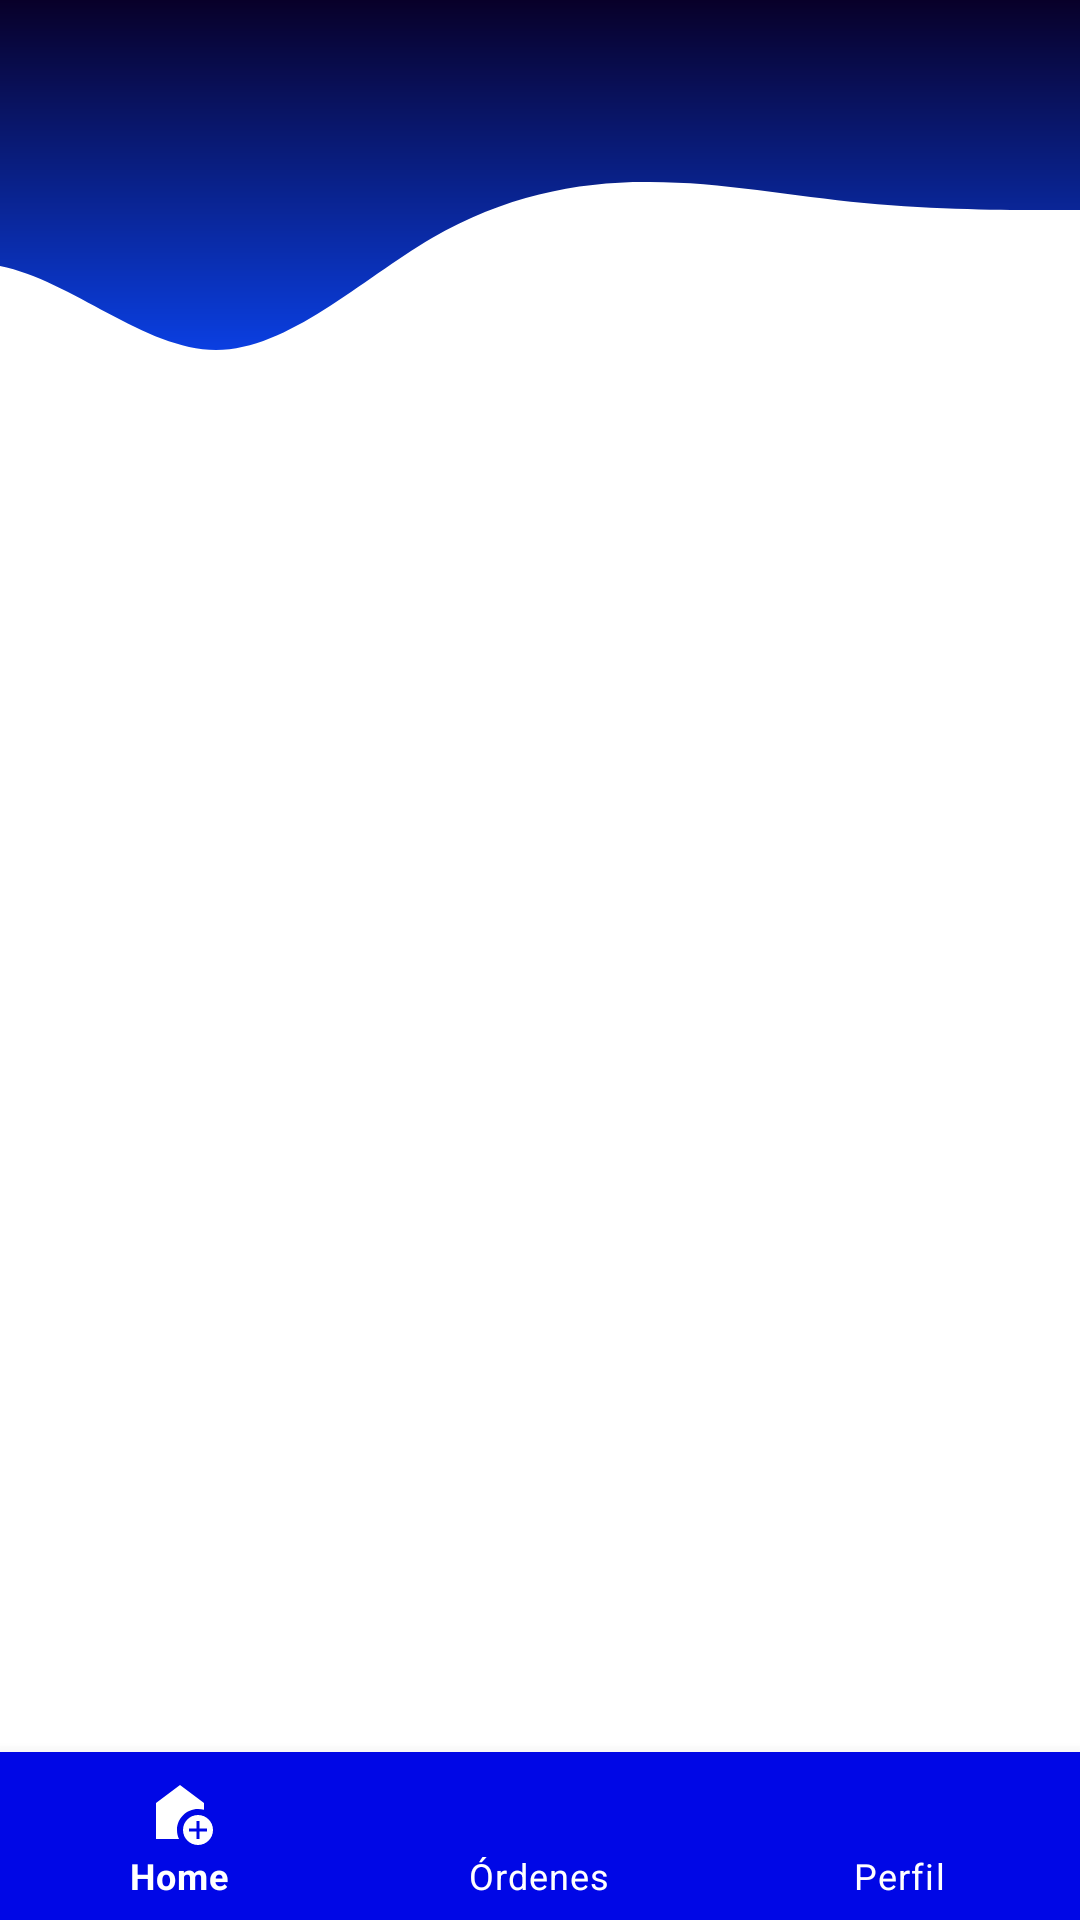

Layout XML and referenced resources for this Android screen:
<!-- AndroidManifest.xml: application theme Theme.DeliveryLinks -->
<!-- res/layout/activity_client_home.xml -->
<?xml version="1.0" encoding="utf-8"?>
<androidx.constraintlayout.widget.ConstraintLayout xmlns:android="http://schemas.android.com/apk/res/android"
    xmlns:app="http://schemas.android.com/apk/res-auto"
    xmlns:tools="http://schemas.android.com/tools"
    android:layout_width="match_parent"
    android:layout_height="match_parent"
    tools:context=".modules.client.ui.views.client.ClientHomeActivity">


    <FrameLayout
        android:id="@+id/container"
        android:layout_width="match_parent"
        android:layout_height="match_parent">

        <View
            android:id="@+id/viewTop"
            android:layout_width="match_parent"
            android:layout_height="140dp"
            android:background="@drawable/ic_delivery"
            android:rotationX="180"
            android:rotationY="180"
            app:layout_constraintEnd_toEndOf="parent"
            app:layout_constraintStart_toStartOf="parent"
            app:layout_constraintTop_toTopOf="parent" />

        <com.google.android.material.bottomnavigation.BottomNavigationView
            android:id="@+id/bottom_navigation"
            android:layout_width="match_parent"
            android:layout_height="wrap_content"
            android:layout_gravity="bottom"
            android:background="@color/primary_blue"
            app:itemIconTint="@color/white"
            app:itemTextColor="@color/white"
            app:menu="@menu/bottom_navigation_menu_client" />
    </FrameLayout>

</androidx.constraintlayout.widget.ConstraintLayout>
<!-- resources referenced by this layout -->
<resources>
  <color name="primary_blue">#0007E6</color>
  <color name="white">#FFFFFFFF</color>
  <!-- drawable ic_delivery (drawable) -->
  <vector xmlns:android="http://schemas.android.com/apk/res/android"
      xmlns:aapt="http://schemas.android.com/aapt"
      android:width="1440dp"
      android:height="460dp"
      android:viewportWidth="1440"
      android:viewportHeight="460">
    <path
        android:pathData="M0,230L48,230C96,230 192,230 288,237.7C384,245 480,261 576,260.7C672,261 768,245 864,199.3C960,153 1056,77 1152,76.7C1248,77 1344,153 1440,168.7C1536,184 1632,138 1728,161C1824,184 1920,276 2016,329.7C2112,383 2208,399 2304,337.3C2400,276 2496,138 2592,92C2688,46 2784,92 2880,161C2976,230 3072,322 3168,306.7C3264,291 3360,169 3456,99.7C3552,31 3648,15 3744,61.3C3840,107 3936,215 4032,268.3C4128,322 4224,322 4320,322C4416,322 4512,322 4608,337.3C4704,353 4800,383 4896,391C4992,399 5088,383 5184,314.3C5280,245 5376,123 5472,115C5568,107 5664,215 5760,245.3C5856,276 5952,230 6048,222.3C6144,215 6240,245 6336,276C6432,307 6528,337 6624,352.7C6720,368 6816,368 6864,368L6912,368L6912,460L6864,460C6816,460 6720,460 6624,460C6528,460 6432,460 6336,460C6240,460 6144,460 6048,460C5952,460 5856,460 5760,460C5664,460 5568,460 5472,460C5376,460 5280,460 5184,460C5088,460 4992,460 4896,460C4800,460 4704,460 4608,460C4512,460 4416,460 4320,460C4224,460 4128,460 4032,460C3936,460 3840,460 3744,460C3648,460 3552,460 3456,460C3360,460 3264,460 3168,460C3072,460 2976,460 2880,460C2784,460 2688,460 2592,460C2496,460 2400,460 2304,460C2208,460 2112,460 2016,460C1920,460 1824,460 1728,460C1632,460 1536,460 1440,460C1344,460 1248,460 1152,460C1056,460 960,460 864,460C768,460 672,460 576,460C480,460 384,460 288,460C192,460 96,460 48,460L0,460Z">
      <aapt:attr name="android:fillColor">
        <gradient 
            android:startX="0"
            android:startY="460"
            android:endX="0"
            android:endY="15"
            android:type="linear">
          <item android:offset="0" android:color="#080029"/>
          <item android:offset="1" android:color="#0B49FF"/>
        </gradient>
      </aapt:attr>
    </path>
  </vector>
  <style name="Theme.DeliveryLinks" parent="Theme.MaterialComponents.Light.NoActionBar">
          
          <item name="colorPrimary">@color/primary_blue</item>
          <item name="colorPrimaryVariant">@color/primary_blue_variant</item>
          <item name="colorOnPrimary">@color/white</item>
          
          <item name="colorSecondary">@color/teal_200</item>
          <item name="colorSecondaryVariant">@color/teal_700</item>
          <item name="colorOnSecondary">@color/black</item>
          
          <item name="android:statusBarColor" tools:targetApi="l">?attr/colorPrimaryVariant</item>
          
      </style>
  <color name="primary_blue_variant">#00009B</color>
  <color name="teal_200">#FF3493F8</color>
  <color name="teal_700">#FF2A52C8</color>
  <color name="black">#FF000000</color>
</resources>
